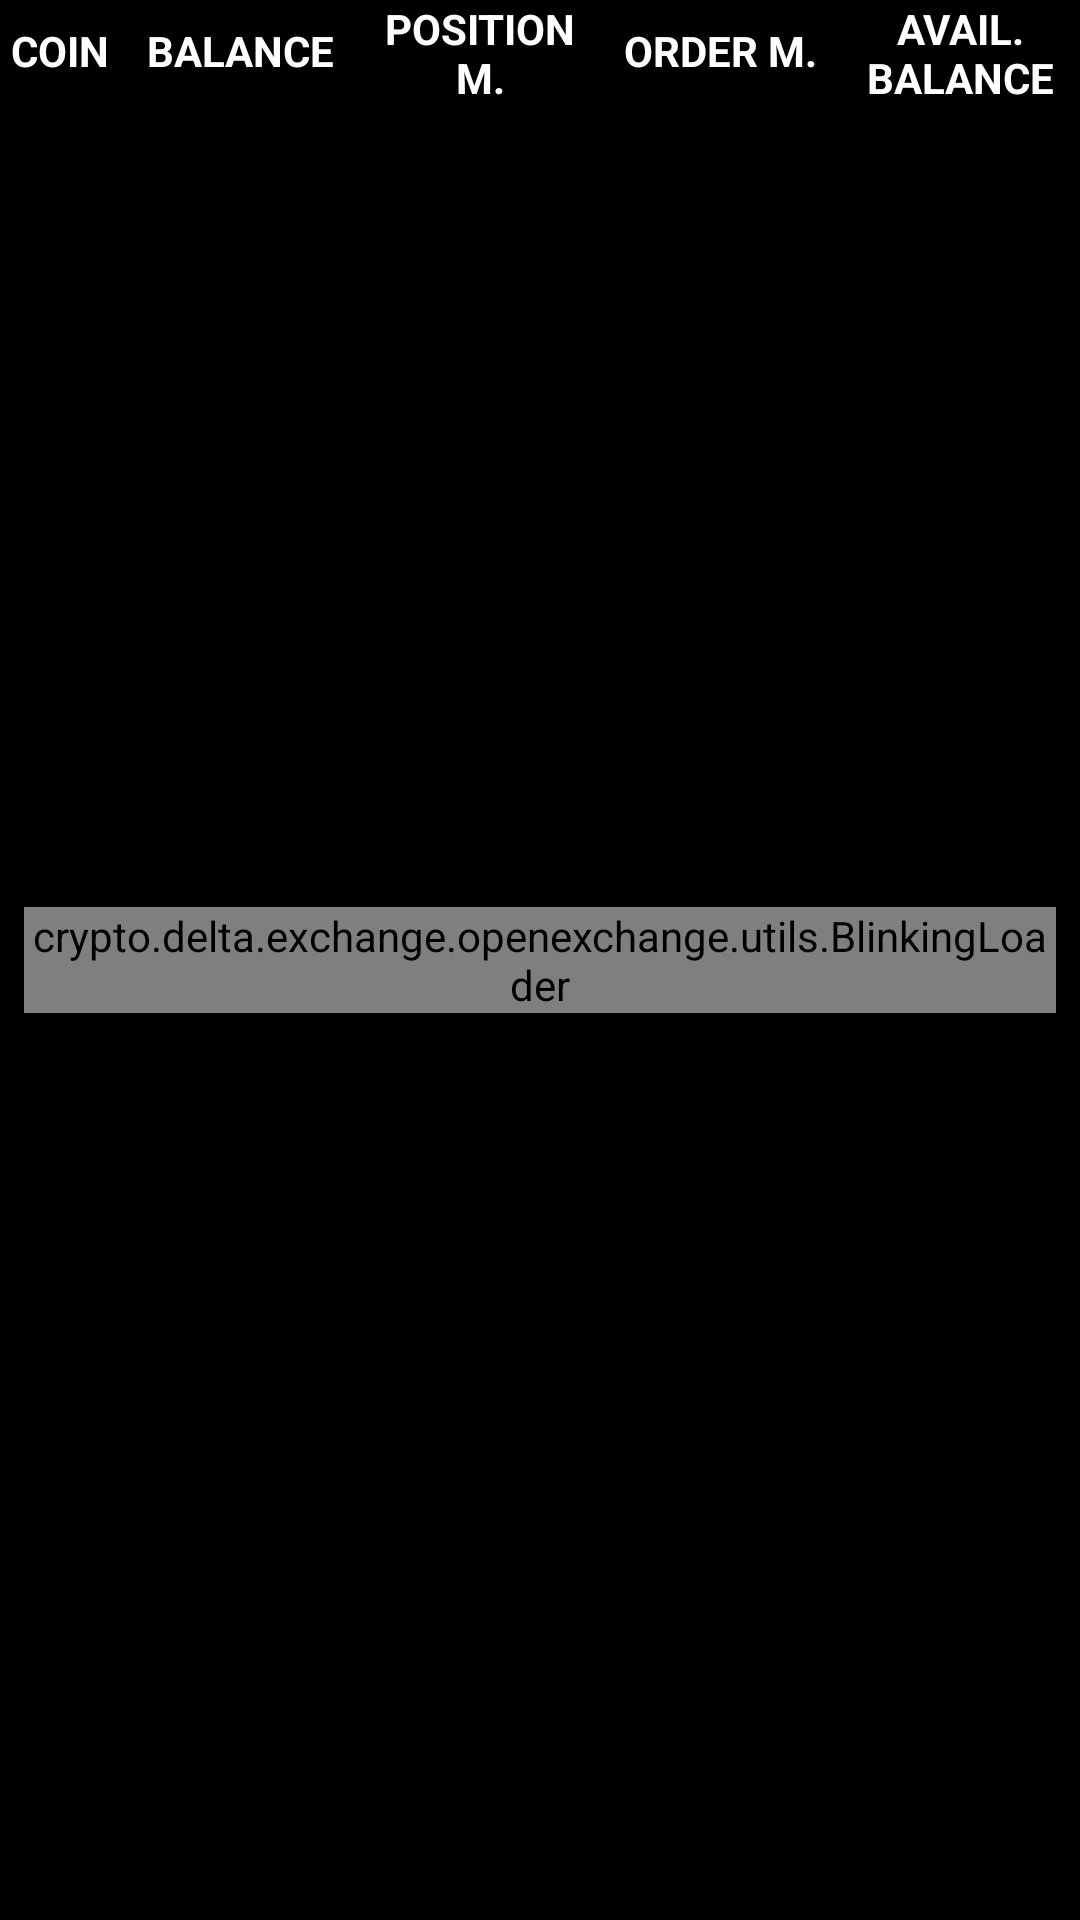

Here is an Android app screen rendered from its layout file. Give the layout XML and the strings, colors and styles it references.
<!-- AndroidManifest.xml: application theme AppTheme -->
<!-- res/layout/fragment_wallet.xml -->
<?xml version="1.0" encoding="utf-8"?>
<androidx.coordinatorlayout.widget.CoordinatorLayout xmlns:android="http://schemas.android.com/apk/res/android"
    xmlns:app="http://schemas.android.com/apk/res-auto"
    android:layout_width="match_parent"
    android:layout_height="match_parent"
    android:orientation="vertical">

    <androidx.appcompat.widget.LinearLayoutCompat
        android:layout_width="match_parent"
        android:layout_height="match_parent"
        android:gravity="center"
        android:orientation="vertical">

        <androidx.appcompat.widget.LinearLayoutCompat
            android:layout_width="match_parent"
            android:layout_height="0dp"
            android:layout_gravity="center"
            android:layout_weight=".5"
            android:orientation="horizontal"
            android:weightSum="4.5">

            <androidx.appcompat.widget.AppCompatTextView
                android:id="@+id/coin"
                android:layout_width="0dp"
                android:layout_height="match_parent"
                android:layout_weight=".5"
                android:gravity="center"
                android:text="@string/coin"
                android:textAllCaps="true"
                android:textColor="@color/primaryTextColor"
                android:textStyle="bold" />

            <androidx.appcompat.widget.AppCompatTextView
                android:id="@+id/walletBalance"
                android:layout_width="0dp"
                android:layout_height="match_parent"
                android:layout_weight="1"
                android:gravity="center"
                android:text="@string/balance"
                android:textAllCaps="true"
                android:textColor="@color/primaryTextColor"
                android:textStyle="bold" />

            <androidx.appcompat.widget.AppCompatTextView
                android:id="@+id/positionMargin"
                android:layout_width="0dp"
                android:layout_height="match_parent"
                android:layout_weight="1"
                android:gravity="center"
                android:text="@string/position_margin"
                android:textAllCaps="true"
                android:textColor="@color/primaryTextColor"
                android:textStyle="bold" />

            <androidx.appcompat.widget.AppCompatTextView
                android:id="@+id/orderMargin"
                android:layout_width="0dp"
                android:layout_height="match_parent"
                android:layout_weight="1"
                android:gravity="center"
                android:text="@string/order_margin"
                android:textAllCaps="true"
                android:textColor="@color/primaryTextColor"
                android:textStyle="bold" />

            <androidx.appcompat.widget.AppCompatTextView
                android:id="@+id/availableBalance"
                android:layout_width="0dp"
                android:layout_height="match_parent"
                android:layout_weight="1"
                android:gravity="center"
                android:text="@string/available_balance"
                android:textAllCaps="true"
                android:textColor="@color/primaryTextColor"
                android:textStyle="bold" />
        </androidx.appcompat.widget.LinearLayoutCompat>

        <androidx.recyclerview.widget.RecyclerView
            android:id="@+id/walletRecyclerView"
            android:layout_width="match_parent"
            android:layout_height="0dp"
            android:layout_weight="9" />

    </androidx.appcompat.widget.LinearLayoutCompat>

    <crypto.delta.exchange.openexchange.utils.BlinkingLoader
        android:id="@+id/progressSpinner"
        android:layout_width="wrap_content"
        android:layout_height="wrap_content"
        android:layout_gravity="center"
        android:layout_margin="8dp"
        android:indeterminate="true"
        app:auto_start="true"
        app:dot_blinkingColor="@color/colorBid"
        app:dot_margin="3dp"
        app:dot_neutralColor="@color/primaryTextColor"
        app:dot_num_dots="5" />

    <ImageView
        android:id="@+id/errorImage"
        android:layout_width="wrap_content"
        android:layout_height="wrap_content"
        android:layout_gravity="center"
        android:src="@drawable/error"
        android:visibility="gone" />

</androidx.coordinatorlayout.widget.CoordinatorLayout>
<!-- resources referenced by this layout -->
<resources>
  <color name="colorBid">#27823b</color>
  <color name="primaryTextColor">#ffffff</color>
  <!-- drawable error: png bitmap (drawable, 3506 bytes) -->
  <string name="available_balance">Avail. Balance</string>
  <string name="balance">balance</string>
  <string name="coin">coin</string>
  <string name="order_margin">Order M.</string>
  <string name="position_margin">Position M.</string>
  <style name="AppTheme" parent="Theme.MaterialComponents.Light.NoActionBar">
          
          <item name="colorPrimary">@color/colorPrimary</item>
          <item name="colorPrimaryDark">@color/colorPrimaryDark</item>
          <item name="colorAccent">@color/colorAccent</item>
  
          
          <item name="android:textColorPrimary">@color/primaryTextColor</item>
  
          
          <item name="android:windowBackground">@color/backgroundColor</item>
  
      </style>
  <color name="colorPrimary">#000000</color>
  <color name="colorPrimaryDark">#000000</color>
  <color name="colorAccent">#148bee</color>
  <color name="backgroundColor">#000000</color>
</resources>
